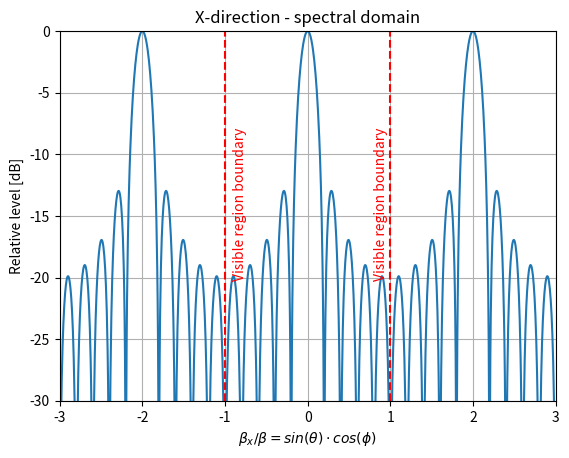
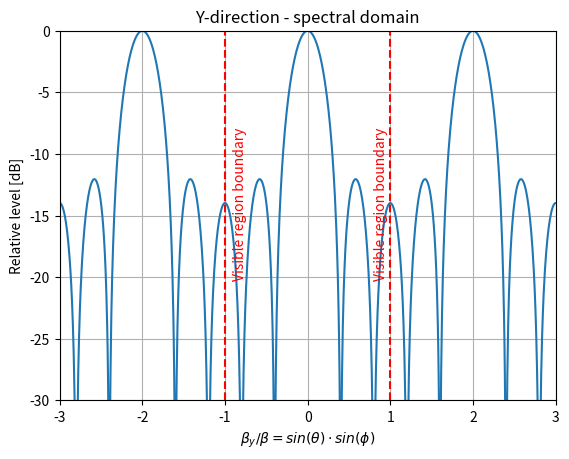
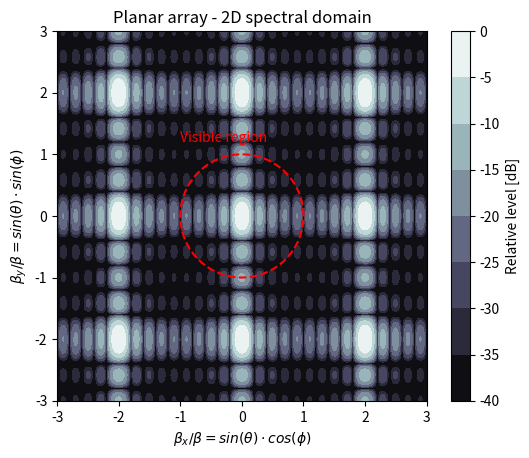

Python code for these plots, in order:
# ***************************************
# Planar array - array factor
# ***************************************
# Ericsson Nikola Tesla
# DSP Hackaton 2021
# 
# We have seen that with linear arrays we can steer the beam in one plane
# only. With planar arrays we can achieve full 3D scan. We show the example
# of planar array with rectangular grid which acts as a product of two
# linear arrays in x- and y-direction.  We calculate the two 1D (linear)
# array factors in spectral domain and take their product to obtain 2D
# array factor (we choose distances of lambda/2 to remain within Nyquist criterion).

# Importing relevant modules
import math
from matplotlib.colors import Colormap
import numpy as np

import matplotlib.pyplot as plt
from scipy import special

# Normalized wavenumber space
# We take range -3:3 so that both visible and invisible ranges are seen
#beta_z/beta = cos(theta)
betax_n=np.linspace(-3,3,num=1201) 
betay_n=np.linspace(-3,3,num=1201) 

#creating 2D wavenumber space (for plotting the surf plot)
XX,YY=np.meshgrid(betax_n,betay_n)

#Setting the array parameters in x- and y- direction

dx=0.5 #normalized distance in wavelength (in x-direction)
dy=0.5  #normalized distance in wavelength (in y-direction)
M=10  #Number of antenna elements in X
N=5  #Number of antenna elements in Y

# Setting desired angles of maximum for beam steering(we choose broadside direction)
#This gives us beamforming capability

theta_0=0 # In this coordinates broadside appears at \theta=0!
phi_0=90 #This becomes interesting when we move from broadside

#Calculating required linear phase shift rates both in x- and y-direction(normalized to beta)

alphax_n=-np.sin(np.deg2rad(theta_0))*np.cos(np.deg2rad(phi_0))
alphay_n=-np.sin(np.deg2rad(theta_0))*np.sin(np.deg2rad(phi_0))

psix_n=XX*dx+alphax_n*dx; #auxiliary angles for array factor calculations (in X)
psiy_n=YY*dy+alphay_n*dy; #auxiliary angles for array factor calculations (in Y)

d1_x=psix_n*2*np.pi #Auxiliary variable in x 
d1_y=psiy_n*2*np.pi #Auxiliary variable in y (factor 2*pi is due to normalization...)

#The normalized array factor is taken in closed form (Dirichlet function):
# Array factor in X...
AFx =special.diric (d1_x,M)  #normalized array factor of array 
AFx_dB=20*np.log10(np.abs(AFx))

AFy =special.diric (d1_y,N)  #normalized array factor of array
AFy_dB=20*np.log10(np.abs(AFy))

# Plotting array factors in spectral domains (beta_x and beta_y) separately

#Linear array factor in x-direction
plt.figure(1)
p1=plt.plot(betax_n, AFx_dB[0,:])
plt.axvline(x=-1,color='red',linestyle='--',label='Visible range boundary')
plt.axvline(x=1,color='red',linestyle='--',label='Visible range boundary')
plt.text(-0.9,-20,"Visible region boundary",rotation=90,color='red')
plt.text(0.8,-20,"Visible region boundary",rotation=90,color='red')
plt.xlim(min(betax_n), max(betax_n))
plt.ylim(-30, 0)
plt.grid()
plt.title ('X-direction - spectral domain')
plt.xlabel(r'$\beta_x/\beta=sin(\theta)\cdot cos(\phi)$')
plt.ylabel('Relative level [dB]')

#Linear array factor  in y-direction
plt.figure(2)
p2=plt.plot(betay_n, AFy_dB[:,0])
plt.axvline(x=-1,color='red',linestyle='--',label='Visible range boundary')
plt.axvline(x=1,color='red',linestyle='--',label='Visible range boundary')
plt.text(-0.9,-20,"Visible region boundary",rotation=90,color='red')
plt.text(0.8,-20,"Visible region boundary",rotation=90,color='red')
plt.xlim(min(betay_n), max(betay_n))
plt.ylim(-30, 0)
plt.grid()
plt.title ('Y-direction - spectral domain')
plt.xlabel(r'$\beta_y/\beta=sin(\theta)\cdot sin(\phi)$')
plt.ylabel('Relative level [dB]')

#Calculation of 2D spectral domain array factor as a product of two linear array factors...
AF_tot=AFx*AFy
AFtot_dB=20*np.log10(np.abs(AF_tot))
np.clip(AFtot_dB,-40,0,out=AFtot_dB) #clipping the unnecessary data below -40 dB

#Parameters of unit circle which defines visible region in 2D case
th=np.linspace (0,2*np.pi,1001)
x=np.cos(th)
y=np.sin(th)

# plotting the array factor in 2D spectral domain (beta_x beta_y)..
plt.figure(3)
p3= plt.contourf(XX,YY,AFtot_dB,cmap=plt.cm.bone)
#Adding unit circle as a visible region boundary
p3a=plt.plot(x,y,color='red',linestyle='--',label='Visible range' )
#Setting other plot parameters
plt.text(-1,1.2,"Visible region",rotation=0,color='red')
plt.gca().set_aspect("equal")
cbar = plt.colorbar()
cbar.set_label('Relative level [dB]', rotation=90)
plt.title ('Planar array - 2D spectral domain')
plt.xlabel(r'$\beta_x/\beta=sin(\theta)\cdot cos(\phi)$')
plt.ylabel(r'$\beta_y/\beta=sin(\theta)\cdot sin(\phi)$')

plt.show()